pico-8 play session: hold → + tap 🅾

[t = 2 s] hold → ~2s, tap 🅾 ~4×
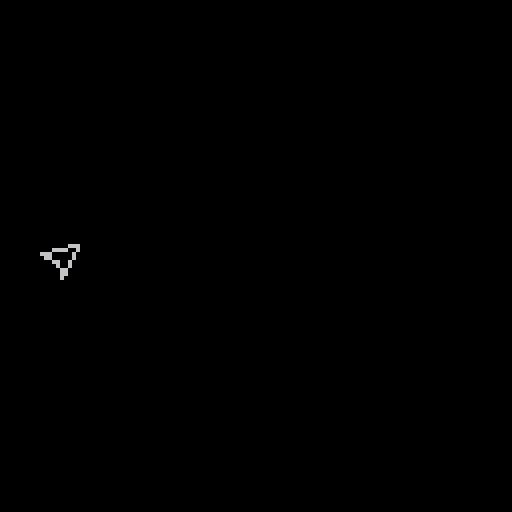
[t = 6 s] hold → ~6s, tap 🅾 ~10×
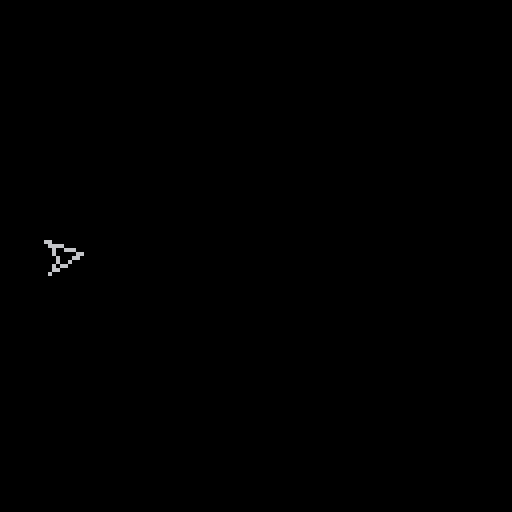

pico-8 cartridge
version 16
__lua__


function _init()
	player:init()
end

function _update60()
	player:update()
end

function _draw()
	cls()
	player:draw()

end
-->8
--objects

player = {
	phys=nil,
	verts={
		tip={4,0},
		top={-4,-4},
		mid={-2,0},
		bot={-4,4}
	},
	theta=0,
	
	init=function(self)
		self.phys=physicsbody:new{
			x=16,y=64,
			gravity=false
		}
	end,
	
	update=function(self)
		--self.theta+=1/300
		if btn(⬅️) then
			self.theta+=.1
		elseif btn(➡️) then
			self.theta-=.1
		end
		
		print(self.theta)
	end,
	
	draw=function(self)
		local tverts={}
		for k,v in pairs(self.verts) do
			tverts[k]=v
			tverts[k]=rotvert(tverts[k],self.theta)
			tverts[k]=vert2xy(tverts[k],self)
		end
		
		vertline(tverts.tip,tverts.top,6)
		vertline(tverts.top,tverts.mid,6)
		vertline(tverts.mid,tverts.bot,6)
		vertline(tverts.bot,tverts.tip,6)
	end,
	

}


-->8
--physics

physics = {
	bodies = {},
	
	gravity = 0.25,

	update = function(self)
		for b in all(self.bodies) do
			b:update()
		end
	end
}

physicsbody = {
	x=0,y=0,
	dx=0,dy=0,
	ddx=0,ddy=0,
	gravity=true,
	m=1,mu=0.05,
	
	new=function(self,t)
		--inspiration:
		--https://stackoverflow.com/questions/6022519/define-default-values-for-function-arguments
		setmetatable(t,
			{__index={
				x=0,y=0,
				dx=0,dy=0,
				ddx=0,ddy=0,
				gravity=true,
				m=1,mu=0.05,
			}
		})
		
		local o = {}
		setmetatable(o, self)
		self.__index = self
		
		o.x=t[1] or t.x
		o.y=t[2] or t.y
		o.dx=t[3] or t.dx
		o.dy=t[4] or t.dy
		o.ddx=t[5] or t.ddx
		o.ddy=t[6] or t.ddy
		o.gravity=t[7] or t.gravity
		o.m=t[8] or t.m
		o.mu=t[9] or t.mu
		
		add(physics.bodies,o)
		return o	
	end,
	
	update=function(self)
		--gravity
		if self.gravity then
			self:addforce(0,physics.gravity)
			--self.dy+=physics.gravity
		end
		--accelerate
		self.dx+=self.ddx
		self.dy+=self.ddy

		
		--move
		self.x+=self.dx
		self.y+=self.dy
	
		--test=test.."ddy: "..self.ddy.."\n"
		--reset
		self.ddx=0
		self.ddy=0
		--"drag"
		self.dx=lerp(self.dx,0,self.mu)
		self.dy=lerp(self.dy,0,self.mu)
	end,
	
	addforce=function(self,x,y)
		self.ddx+=x*self.m
		self.ddy+=y*self.m
	end
	
}

function lerp(a,b,t)
	return a + (b-a)*t
end

function inversevec(x,y)
	return -x,-y
end

function perpvec(x,y)
	return y,-x
end

function vecbtwn(xi,yi,xf,yf)
	return xf-xi,yf-yi
end

function distance(xi,yi,xf,yf)
	local dx=xf-xi
	local dy=yf-yi
	return sqrt(dx*dx + dy*dy)
end

function distsqr(xi,yi,xf,yf)
	local dx=xf-xi
	local dy=yf-yi
	return dx*dx + dy*dy
end

function mag(dx,dy)
	return distance(0,0,dx,dy)
end

function magsqr(dx,dy)
	return distsqr(0,0,dx,dy)
end

function overlapping(x1,y1,w1,h1,
	x2,y2,w2,h2)
	
	return (
		x1+w1>x2 and
		y1+h1>y2 and
		x2+w2>x1 and
		y2+h2>y1
	)
end
-->8
--rendering

function vertline(v1,v2,c)
	line(v1[1],v1[2],v2[1],v2[2],c)
end

function rotvert(v,t)
	local x=v[1]*cos(t)-v[2]*sin(t)
	local y=v[1]*sin(t)+v[2]*cos(t)
	return {x,y}
end

function vert2xy(v,c)
	local x=c.phys.x+v[1]
	local y=c.phys.y+v[2]
	
	return {x,y}
end
